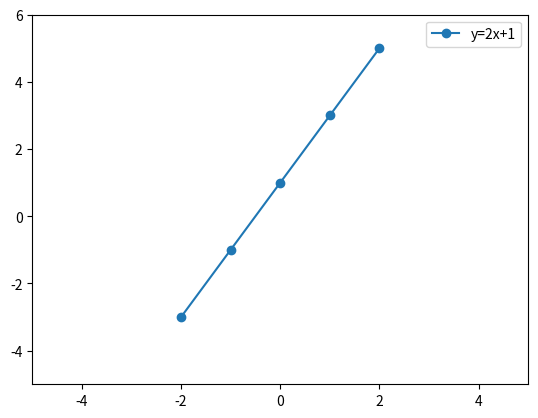

Generate this figure with matplotlib:
import matplotlib.pyplot as plt
import numpy as np

x = np.array([-2,-1,0,1,2])
y = np.array([-3,-1,1,3,5])

plt.plot(x, y, marker = 'o', label="y=2x+1")
plt.legend()

plt.xlim(-5,5)
plt.ylim(-5,6)
plt.show()
